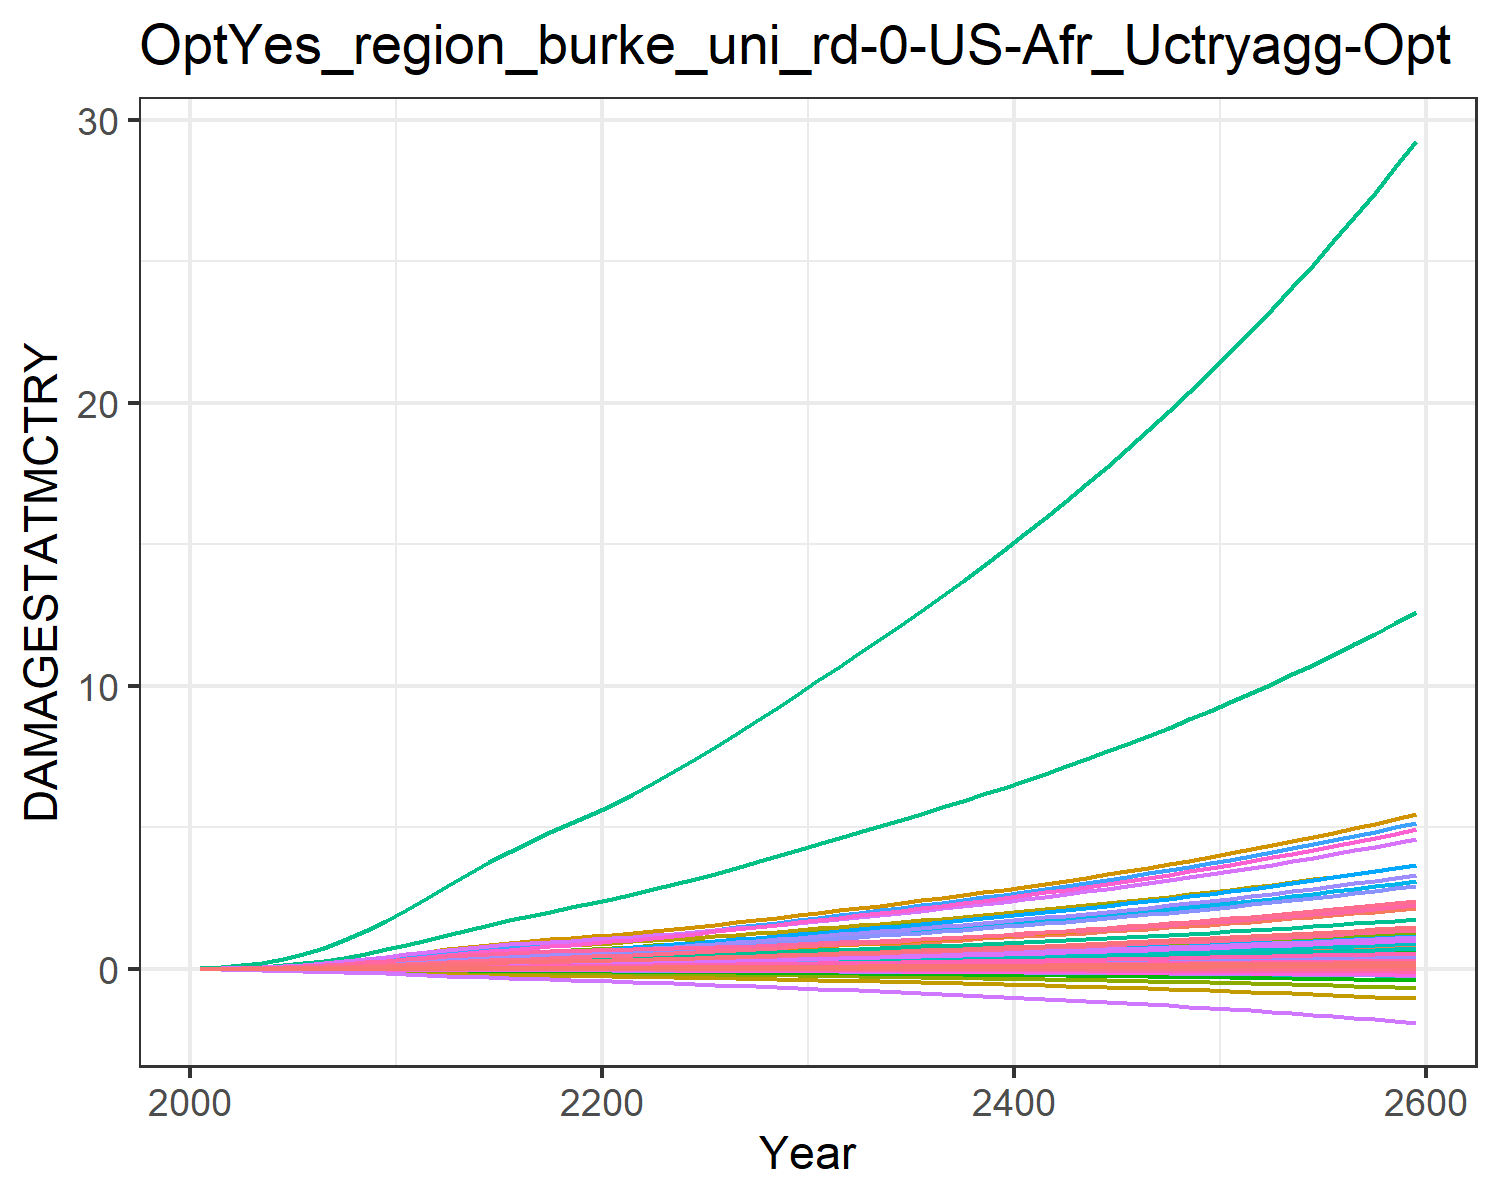

Values plotted in this chart, from the file beside it:
9.31785260838142e-6, 0.0003608619853795658, 1.0946381900809916e-5, 0.004765314077660638, 0.0018665133772867214, -2.8555077691104798e-5, 0.004069308976660987, -0.0011605177616461034, 7.170073115505463e-5, 1.2427679935976366e-5, -0.0006685173286926385, 7.403306069728318e-5, 0.00010175885351298185, 0.0019734179289593685, -3.319763079162955e-5, 0.0005294688058474064, 6.76897506562309e-5, -2.951047924832515e-5, -0.00022142116662110482, 1.7791280022773245e-5, 0.00014844423762505837, 0.013735724312249, 3.315999472221272e-5, 0.000124818396085883
2.16472145814311e-5, 0.0008156, 1.9094198902703932e-5, 0.009416, 0.003491, -4.553207060508807e-5, 0.006472, -0.001717, 0.0001237, 2.8043595277404795e-5, -0.0009655, 0.0001641, 0.0002283, 0.003733, -4.863379622655364e-5, 0.001043, 0.0001227, -4.616219595464488e-5, -0.0003597, 3.278257023810571e-5, 0.0002824, 0.02562, 6.020223737242104e-5, 0.0002345
5.354605327400004e-5, 0.001784, 3.597794868514535e-5, 0.01756, 0.006292, -7.682225788707791e-5, 0.01034, -0.002622, 0.0002293, 6.129767978771918e-5, -0.001426, 0.0003517, 0.0004951, 0.007559, -7.246059186957133e-5, 0.001939, 0.0002133, -7.596943841963506e-5, -0.0006193, 5.7945700794553845e-5, 0.0005174, 0.04585, 0.0001048, 0.0004712
0.0001159, 0.00353, 6.210609974982338e-5, 0.02987, 0.01044, -0.0001189, 0.01539, -0.003734, 0.0003893, 0.0001213, -0.001954, 0.0006842, 0.0009721, 0.01393, -9.60948828773505e-5, 0.00329, 0.0003422, -0.0001145, -0.0009753, 9.423006854935736e-5, 0.0008692, 0.07534, 0.0001683, 0.0008621
0.0002231, 0.006384, 9.951610789149744e-5, 0.04698, 0.01601, -0.0001716, 0.02142, -0.005014, 0.0006138, 0.0002196, -0.002516, 0.001221, 0.001746, 0.02356, -0.0001146, 0.005163, 0.0005094, -0.0001607, -0.00143, 0.0001417, 0.001345, 0.1143, 0.0002505, 0.001448
0.0003835, 0.01035, 0.000149, 0.06805, 0.02284, -0.0002332, 0.02805, -0.006369, 0.0009055, 0.0003565, -0.003057, 0.001957, 0.002813, 0.03643, -0.0001222, 0.007466, 0.0007076, -0.0002121, -0.001971, 0.0001984, 0.001932, 0.1611, 0.0003479, 0.002226
0.0006055, 0.01544, 0.0002111, 0.09325, 0.03097, -0.0003026, 0.03508, -0.007753, 0.001267, 0.0005329, -0.003553, 0.002895, 0.004177, 0.05274, -0.0001155, 0.01022, 0.0009379, -0.0002673, -0.002589, 0.0002646, 0.002633, 0.216, 0.0004608, 0.003205
0.0009026, 0.02209, 0.0002856, 0.1235, 0.04049, -0.0003782, 0.04255, -0.009162, 0.001695, 0.0007633, -0.004006, 0.00411, 0.005947, 0.0732, -9.200838666628405e-5, 0.01352, 0.001201, -0.0003245, -0.003274, 0.0003407, 0.003455, 0.2794, 0.00059, 0.004428
0.001282, 0.03046, 0.0003713, 0.1589, 0.05126, -0.0004584, 0.05029, -0.01057, 0.002183, 0.001054, -0.004412, 0.005633, 0.008169, 0.09803, -5.148213697800665e-5, 0.01738, 0.001495, -0.0003825, -0.00401, 0.0004256, 0.004387, 0.3505, 0.0007339, 0.005906
0.001744, 0.04068, 0.000466, 0.1996, 0.06315, -0.0005418, 0.0581, -0.01196, 0.00272, 0.00141, -0.004774, 0.007487, 0.01087, 0.1272, 4.394697279080176e-6, 0.02181, 0.001815, -0.0004402, -0.004782, 0.0005183, 0.005416, 0.4282, 0.0008905, 0.007639
0.002268, 0.05138, 0.0005764, 0.2398, 0.07596, -0.0006372, 0.06684, -0.0135, 0.003343, 0.001783, -0.005174, 0.009419, 0.0137, 0.1593, 7.268171270656166e-5, 0.02618, 0.002158, -0.0005055, -0.005669, 0.0006177, 0.006527, 0.5116, 0.001058, 0.009535
0.002818, 0.06143, 0.0007008, 0.2751, 0.08907, -0.0007466, 0.07638, -0.0152, 0.004047, 0.002133, -0.005642, 0.01123, 0.01634, 0.1927, 0.0001459, 0.03002, 0.002508, -0.0005813, -0.006681, 0.0007192, 0.007662, 0.5968, 0.00123, 0.01151
0.003363, 0.0715, 0.0008318, 0.3121, 0.1028, -0.0008645, 0.08631, -0.01703, 0.00479, 0.002484, -0.006179, 0.01305, 0.019, 0.226, 0.0002175, 0.03405, 0.00288, -0.0006644, -0.007768, 0.0008266, 0.008853, 0.6867, 0.001411, 0.01348
0.0039, 0.0814, 0.0009594, 0.3463, 0.1159, -0.000984, 0.09544, -0.01878, 0.005516, 0.002829, -0.006727, 0.01484, 0.02162, 0.2597, 0.0002775, 0.03778, 0.003235, -0.0007508, -0.00886, 0.000929, 0.009977, 0.7723, 0.001585, 0.01548
0.004388, 0.09064, 0.001076, 0.3765, 0.1276, -0.001103, 0.1035, -0.02043, 0.006184, 0.00315, -0.007319, 0.01652, 0.02407, 0.2922, 0.0003111, 0.04108, 0.003561, -0.0008417, -0.009933, 0.001023, 0.01099, 0.8503, 0.001745, 0.01742
0.004801, 0.09891, 0.001176, 0.4025, 0.1376, -0.001221, 0.1103, -0.02198, 0.006771, 0.003437, -0.007964, 0.01805, 0.02628, 0.3223, 0.0003107, 0.04392, 0.003853, -0.0009376, -0.01097, 0.001106, 0.01185, 0.919, 0.001888, 0.01923
0.005159, 0.1064, 0.001265, 0.4256, 0.1466, -0.001337, 0.1164, -0.02347, 0.007299, 0.003697, -0.008652, 0.01945, 0.02831, 0.3508, 0.0002848, 0.04645, 0.004123, -0.001037, -0.01198, 0.001182, 0.01262, 0.9816, 0.002021, 0.02095
0.005476, 0.1133, 0.001346, 0.4467, 0.1549, -0.001453, 0.122, -0.02494, 0.007785, 0.003935, -0.009369, 0.02074, 0.03018, 0.378, 0.0002409, 0.04876, 0.004376, -0.001139, -0.01298, 0.001254, 0.01332, 1.04, 0.002145, 0.0226
0.005764, 0.1198, 0.001422, 0.4663, 0.1626, -0.001569, 0.1274, -0.02639, 0.008243, 0.004155, -0.0101, 0.02195, 0.03193, 0.4042, 0.0001853, 0.05091, 0.004618, -0.001243, -0.01396, 0.001322, 0.01397, 1.095, 0.002264, 0.0242
0.006031, 0.1258, 0.001494, 0.4849, 0.1701, -0.001684, 0.1327, -0.02784, 0.008686, 0.004362, -0.01084, 0.02309, 0.03357, 0.4297, 0.0001227, 0.05296, 0.004853, -0.001348, -0.01493, 0.001388, 0.0146, 1.148, 0.00238, 0.02575
0.00632, 0.1322, 0.001568, 0.5057, 0.1781, -0.001803, 0.1381, -0.02931, 0.00914, 0.004584, -0.0116, 0.02432, 0.03533, 0.457, 5.6758710184055363e-5, 0.05524, 0.005107, -0.001457, -0.01594, 0.001459, 0.01528, 1.206, 0.002505, 0.02742
0.006648, 0.1395, 0.001647, 0.5297, 0.1872, -0.001927, 0.1436, -0.03084, 0.009617, 0.004834, -0.01238, 0.02569, 0.03731, 0.4874, -1.0694041907743937e-5, 0.05788, 0.005392, -0.001571, -0.01699, 0.001539, 0.01606, 1.271, 0.002645, 0.02927
0.006991, 0.148, 0.001728, 0.5551, 0.1968, -0.002055, 0.1494, -0.0324, 0.01011, 0.005127, -0.01316, 0.02729, 0.03962, 0.519, -7.838036331951315e-5, 0.06066, 0.005689, -0.001687, -0.01807, 0.001623, 0.01687, 1.339, 0.002792, 0.0312
0.00735, 0.157, 0.001812, 0.5816, 0.2068, -0.002185, 0.1554, -0.03401, 0.01062, 0.005437, -0.01396, 0.02899, 0.04206, 0.5518, -0.0001454, 0.06357, 0.005999, -0.001805, -0.01918, 0.00171, 0.01772, 1.41, 0.002944, 0.0332
0.007723, 0.1664, 0.001899, 0.6092, 0.2173, -0.00232, 0.1616, -0.03566, 0.01115, 0.005761, -0.01477, 0.03075, 0.0446, 0.5855, -0.0002112, 0.0666, 0.00632, -0.001926, -0.02032, 0.0018, 0.0186, 1.483, 0.003102, 0.03526
0.00811, 0.1761, 0.00199, 0.6378, 0.2281, -0.002457, 0.1682, -0.03738, 0.0117, 0.006096, -0.0156, 0.03258, 0.04724, 0.6204, -0.0002756, 0.06974, 0.006653, -0.00205, -0.02149, 0.001894, 0.01952, 1.56, 0.003265, 0.03738
0.008517, 0.1862, 0.002085, 0.6678, 0.2394, -0.002599, 0.1752, -0.03916, 0.01228, 0.006445, -0.01645, 0.03448, 0.04998, 0.6565, -0.0003385, 0.07302, 0.006999, -0.002177, -0.0227, 0.001991, 0.02048, 1.639, 0.003436, 0.03957
0.00894, 0.1967, 0.002184, 0.6988, 0.2512, -0.002744, 0.1824, -0.041, 0.01287, 0.006804, -0.01732, 0.03643, 0.0528, 0.6936, -0.0003999, 0.07642, 0.007358, -0.002306, -0.02394, 0.002092, 0.02148, 1.721, 0.003612, 0.04183
0.009377, 0.2074, 0.002287, 0.7309, 0.2634, -0.002893, 0.19, -0.0429, 0.01349, 0.007174, -0.01821, 0.03844, 0.0557, 0.7317, -0.00046, 0.07994, 0.007728, -0.002439, -0.02522, 0.002197, 0.02252, 1.807, 0.003794, 0.04415
0.00983, 0.2184, 0.002394, 0.764, 0.276, -0.003047, 0.1979, -0.04487, 0.01413, 0.007554, -0.01912, 0.0405, 0.05868, 0.7709, -0.000519, 0.08357, 0.00811, -0.002574, -0.02653, 0.002305, 0.02359, 1.895, 0.003982, 0.04653
0.01028, 0.2293, 0.0025, 0.797, 0.2884, -0.003198, 0.2057, -0.0468, 0.01477, 0.007931, -0.02002, 0.04255, 0.06163, 0.8097, -0.000576, 0.08718, 0.008487, -0.002708, -0.02783, 0.002411, 0.02465, 1.982, 0.004167, 0.04889
0.01072, 0.24, 0.002604, 0.8293, 0.3005, -0.003346, 0.2132, -0.04867, 0.01539, 0.0083, -0.02087, 0.04455, 0.06452, 0.8477, -0.0006307, 0.09072, 0.008853, -0.002838, -0.02909, 0.002514, 0.02568, 2.066, 0.004347, 0.05119
0.01117, 0.2508, 0.002709, 0.8622, 0.3128, -0.003495, 0.2209, -0.05055, 0.01602, 0.008673, -0.02174, 0.04657, 0.06744, 0.886, -0.0006843, 0.09432, 0.009223, -0.002969, -0.03037, 0.002619, 0.02672, 2.151, 0.004528, 0.05352
0.01163, 0.2618, 0.002817, 0.8957, 0.3253, -0.003647, 0.2287, -0.05247, 0.01667, 0.009051, -0.02261, 0.04862, 0.0704, 0.9249, -0.0007371, 0.09799, 0.009598, -0.003102, -0.03167, 0.002725, 0.02778, 2.238, 0.004713, 0.05588
0.01209, 0.2729, 0.002927, 0.93, 0.338, -0.003801, 0.2368, -0.05443, 0.01733, 0.009435, -0.0235, 0.0507, 0.0734, 0.9644, -0.0007895, 0.1017, 0.009982, -0.003237, -0.03299, 0.002833, 0.02887, 2.327, 0.004901, 0.05828
0.01257, 0.2843, 0.003039, 0.9651, 0.351, -0.003958, 0.2451, -0.05643, 0.018, 0.009827, -0.02441, 0.05282, 0.07647, 1.005, -0.0008417, 0.1056, 0.01037, -0.003374, -0.03434, 0.002944, 0.02998, 2.417, 0.005094, 0.06072
0.01305, 0.2958, 0.003155, 1.001, 0.3644, -0.004118, 0.2536, -0.05849, 0.01869, 0.01023, -0.02534, 0.05498, 0.07959, 1.046, -0.000894, 0.1095, 0.01077, -0.003514, -0.03572, 0.003058, 0.03111, 2.51, 0.005291, 0.06321
0.01355, 0.3076, 0.003273, 1.038, 0.3781, -0.004282, 0.2624, -0.06061, 0.0194, 0.01063, -0.0263, 0.05719, 0.08277, 1.088, -0.0009468, 0.1136, 0.01119, -0.003657, -0.03713, 0.003174, 0.03228, 2.605, 0.005493, 0.06575
0.01406, 0.3197, 0.003395, 1.076, 0.3921, -0.004449, 0.2714, -0.06278, 0.02012, 0.01105, -0.02727, 0.05944, 0.08603, 1.13, -0.001, 0.1177, 0.01161, -0.003803, -0.03857, 0.003293, 0.03347, 2.703, 0.0057, 0.06834
0.01458, 0.332, 0.003519, 1.115, 0.4065, -0.004621, 0.2806, -0.06501, 0.02086, 0.01147, -0.02828, 0.06173, 0.08935, 1.174, -0.001054, 0.122, 0.01204, -0.003953, -0.04005, 0.003415, 0.0347, 2.803, 0.005911, 0.07098
0.01511, 0.3446, 0.003646, 1.155, 0.4212, -0.004796, 0.2902, -0.0673, 0.02162, 0.01191, -0.02931, 0.06408, 0.09274, 1.219, -0.00111, 0.1264, 0.01248, -0.004105, -0.04156, 0.00354, 0.03596, 2.905, 0.006129, 0.07369
0.01565, 0.3574, 0.003777, 1.196, 0.4364, -0.004976, 0.3, -0.06965, 0.0224, 0.01235, -0.03036, 0.06648, 0.09621, 1.264, -0.001166, 0.1309, 0.01293, -0.004262, -0.04311, 0.003668, 0.03724, 3.01, 0.006351, 0.07645
0.01621, 0.3705, 0.00391, 1.238, 0.4519, -0.00516, 0.3101, -0.07207, 0.0232, 0.01281, -0.03145, 0.06894, 0.09975, 1.311, -0.001224, 0.1355, 0.0134, -0.004423, -0.04469, 0.0038, 0.03856, 3.118, 0.00658, 0.07927
0.01677, 0.384, 0.004047, 1.281, 0.4678, -0.005349, 0.3204, -0.07456, 0.02402, 0.01327, -0.03257, 0.07144, 0.1034, 1.358, -0.001284, 0.1402, 0.01388, -0.004587, -0.04632, 0.003935, 0.03992, 3.228, 0.006814, 0.08216
0.01735, 0.3977, 0.004188, 1.325, 0.4841, -0.005543, 0.3311, -0.07712, 0.02485, 0.01374, -0.03371, 0.07401, 0.1071, 1.407, -0.001346, 0.145, 0.01437, -0.004756, -0.04799, 0.004073, 0.04131, 3.341, 0.007055, 0.08512
0.01795, 0.4118, 0.004332, 1.371, 0.5009, -0.005742, 0.3421, -0.07975, 0.02571, 0.01423, -0.0349, 0.07664, 0.1109, 1.457, -0.001409, 0.15, 0.01487, -0.00493, -0.0497, 0.004216, 0.04274, 3.458, 0.007302, 0.08814
0.01855, 0.4262, 0.004479, 1.418, 0.5181, -0.005946, 0.3533, -0.08245, 0.02659, 0.01473, -0.03611, 0.07934, 0.1148, 1.508, -0.001475, 0.1551, 0.01538, -0.005108, -0.05145, 0.004362, 0.0442, 3.577, 0.007556, 0.09124
0.01917, 0.441, 0.00463, 1.466, 0.5358, -0.006156, 0.3649, -0.08523, 0.0275, 0.01524, -0.03736, 0.0821, 0.1188, 1.56, -0.001543, 0.1604, 0.01592, -0.005291, -0.05326, 0.004511, 0.04571, 3.7, 0.007816, 0.09442
0.01981, 0.4561, 0.004785, 1.515, 0.5539, -0.006371, 0.3768, -0.08809, 0.02842, 0.01576, -0.03865, 0.08492, 0.1229, 1.614, -0.001614, 0.1658, 0.01646, -0.005479, -0.05511, 0.004666, 0.04725, 3.826, 0.008084, 0.09767
0.02045, 0.4717, 0.004944, 1.566, 0.5725, -0.006593, 0.3891, -0.09104, 0.02937, 0.0163, -0.03998, 0.08782, 0.127, 1.669, -0.001687, 0.1714, 0.01702, -0.005673, -0.05701, 0.004824, 0.04884, 3.955, 0.008359, 0.101
0.02112, 0.4876, 0.005108, 1.618, 0.5917, -0.00682, 0.4017, -0.09407, 0.03035, 0.01685, -0.04135, 0.0908, 0.1313, 1.725, -0.001763, 0.1771, 0.0176, -0.005872, -0.05896, 0.004986, 0.05047, 4.088, 0.008642, 0.1044
0.0218, 0.5039, 0.005275, 1.672, 0.6113, -0.007054, 0.4146, -0.09719, 0.03135, 0.01741, -0.04276, 0.09385, 0.1357, 1.783, -0.001842, 0.183, 0.01819, -0.006076, -0.06097, 0.005154, 0.05214, 4.225, 0.008932, 0.1079
0.02249, 0.5207, 0.005447, 1.727, 0.6316, -0.007295, 0.4279, -0.1004, 0.03238, 0.01799, -0.04421, 0.09699, 0.1403, 1.843, -0.001924, 0.189, 0.0188, -0.006287, -0.06304, 0.005326, 0.05386, 4.366, 0.009231, 0.1115
0.02321, 0.5379, 0.005623, 1.783, 0.6523, -0.007542, 0.4416, -0.1037, 0.03343, 0.01858, -0.04571, 0.1002, 0.1449, 1.903, -0.00201, 0.1952, 0.01942, -0.006504, -0.06516, 0.005502, 0.05563, 4.51, 0.009539, 0.1152
0.02394, 0.5555, 0.005805, 1.842, 0.6737, -0.007797, 0.4557, -0.1071, 0.03452, 0.01919, -0.04726, 0.1035, 0.1497, 1.966, -0.002098, 0.2016, 0.02007, -0.006728, -0.06735, 0.005684, 0.05745, 4.659, 0.009855, 0.119
0.02469, 0.5737, 0.005991, 1.902, 0.6957, -0.008059, 0.4703, -0.1106, 0.03563, 0.01982, -0.04885, 0.1069, 0.1546, 2.03, -0.002191, 0.2082, 0.02073, -0.006958, -0.0696, 0.005872, 0.05932, 4.812, 0.01018, 0.1229
0.02546, 0.5923, 0.006182, 1.964, 0.7183, -0.008329, 0.4852, -0.1142, 0.03678, 0.02046, -0.05049, 0.1104, 0.1596, 2.096, -0.002287, 0.215, 0.02141, -0.007195, -0.07191, 0.006064, 0.06124, 4.969, 0.01052, 0.1269
0.02625, 0.6115, 0.006378, 2.027, 0.7416, -0.008607, 0.5005, -0.118, 0.03795, 0.02112, -0.05219, 0.114, 0.1648, 2.164, -0.002387, 0.2219, 0.02211, -0.007439, -0.0743, 0.006262, 0.06322, 5.131, 0.01086, 0.1311
0.02705, 0.6312, 0.00658, 2.093, 0.7655, -0.008893, 0.5164, -0.1218, 0.03916, 0.0218, -0.05393, 0.1177, 0.1701, 2.234, -0.002492, 0.2291, 0.02283, -0.007691, -0.07675, 0.006466, 0.06526, 5.298, 0.01122, 0.1353
0.02788, 0.6514, 0.006787, 2.16, 0.7901, -0.009188, 0.5326, -0.1257, 0.04041, 0.0225, -0.05574, 0.1215, 0.1756, 2.306, -0.0026, 0.2365, 0.02358, -0.007951, -0.07928, 0.006676, 0.06735, 5.47, 0.01158, 0.1397
